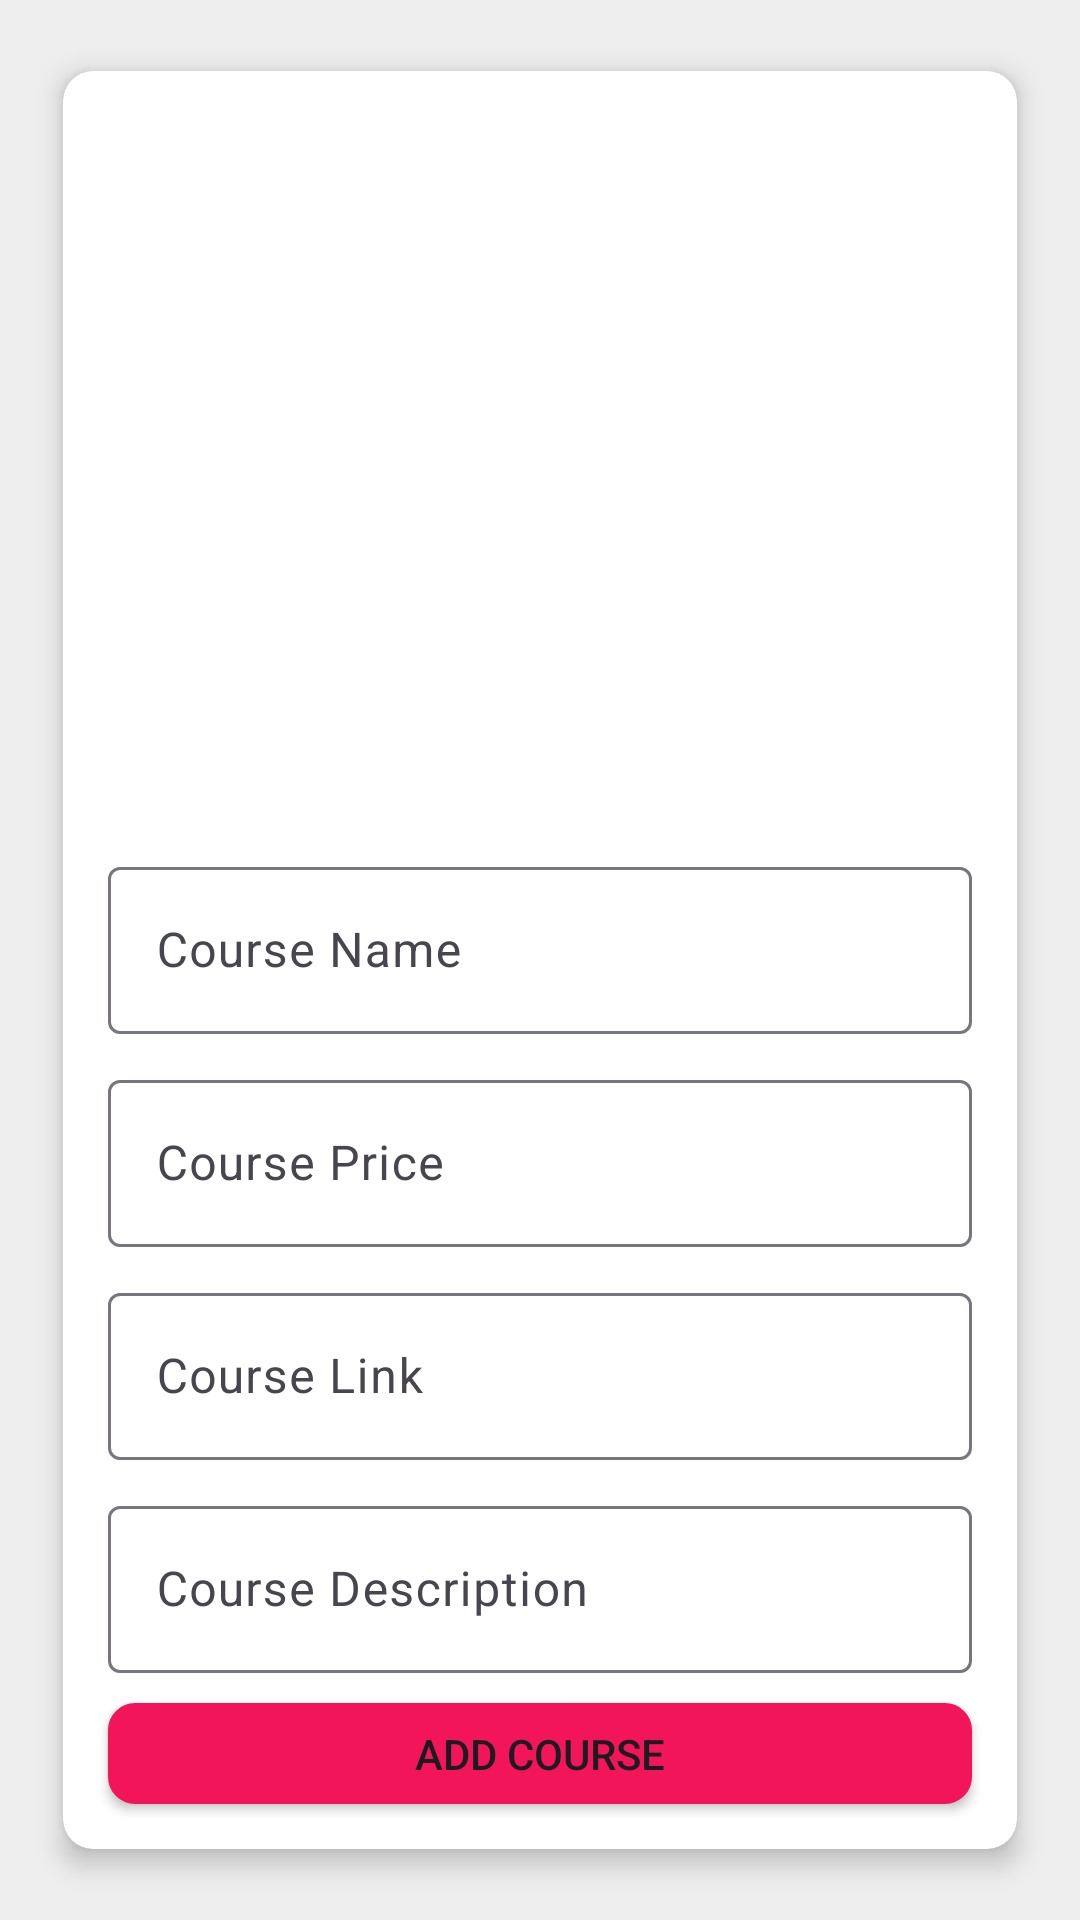

This screen was rendered from an Android layout file. Write that file and the resources it references.
<!-- AndroidManifest.xml: application theme Theme.CourseApp -->
<!-- res/layout/activity_add_course.xml -->
<?xml version="1.0" encoding="utf-8"?>
<RelativeLayout xmlns:android="http://schemas.android.com/apk/res/android"
    xmlns:app="http://schemas.android.com/apk/res-auto"
    xmlns:tools="http://schemas.android.com/tools"
    android:layout_width="match_parent"
    android:layout_height="match_parent"
    tools:context=".acitvity.AddCourseActivity"
    android:background="@color/secondary">


    <androidx.cardview.widget.CardView
        android:layout_width="match_parent"
        android:layout_height="wrap_content"
        android:layout_marginStart="13dp"
        android:layout_marginTop="13dp"
        android:layout_marginEnd="13dp"
        android:layout_marginBottom="13dp"
        app:cardBackgroundColor="@color/white"
        app:cardCornerRadius="10dp"
        app:cardElevation="5dp"
        app:cardUseCompatPadding="true">

        <LinearLayout
            android:layout_width="match_parent"
            android:layout_height="wrap_content"
            android:orientation="vertical">

            <ImageView
                android:id="@+id/courseImageView"
                android:layout_width="250dp"
                android:layout_height="250dp"
                android:layout_gravity="center"
                android:layout_marginTop="10dp"
                android:src="@drawable/_add_photo_" />


            <com.google.android.material.textfield.TextInputLayout
                android:id="@+id/courseNameTill"
                android:layout_width="match_parent"
                android:layout_height="wrap_content"
                android:layout_marginStart="15dp"
                android:layout_marginEnd="15dp"
                android:hint="Course Name">

                <com.google.android.material.textfield.TextInputEditText
                    android:id="@+id/edtCourseName"
                    android:layout_width="match_parent"
                    android:layout_height="wrap_content" />

            </com.google.android.material.textfield.TextInputLayout>


            <com.google.android.material.textfield.TextInputLayout
                android:id="@+id/coursePriceTill"
                android:layout_width="match_parent"
                android:layout_height="wrap_content"
                android:layout_marginStart="15dp"
                android:layout_marginTop="10dp"
                android:layout_marginEnd="15dp"
                android:hint="Course Price">

                <com.google.android.material.textfield.TextInputEditText
                    android:id="@+id/edtCoursePrice"
                    android:layout_width="match_parent"
                    android:layout_height="wrap_content" />

            </com.google.android.material.textfield.TextInputLayout>


            <com.google.android.material.textfield.TextInputLayout
                android:id="@+id/courseLinkTill"
                android:layout_width="match_parent"
                android:layout_height="wrap_content"
                android:layout_marginStart="15dp"
                android:layout_marginTop="10dp"
                android:layout_marginEnd="15dp"
                android:hint="Course Link">

                <com.google.android.material.textfield.TextInputEditText
                    android:id="@+id/edtCourseLink"
                    android:layout_width="match_parent"
                    android:layout_height="wrap_content" />

            </com.google.android.material.textfield.TextInputLayout>


            <com.google.android.material.textfield.TextInputLayout
                android:id="@+id/courseDescTill"
                android:layout_width="match_parent"
                android:layout_height="wrap_content"
                android:layout_marginStart="15dp"
                android:layout_marginTop="10dp"
                android:layout_marginEnd="15dp"
                android:hint="Course Description">

                <com.google.android.material.textfield.TextInputEditText
                    android:id="@+id/edtCourseDesc"
                    android:layout_width="match_parent"
                    android:layout_height="wrap_content" />

            </com.google.android.material.textfield.TextInputLayout>

            <com.google.android.material.textfield.TextInputLayout
                android:id="@+id/courseImageLinkTill"
                android:layout_width="match_parent"
                android:layout_height="wrap_content"
                android:layout_marginStart="15dp"
                android:layout_marginTop="10dp"
                android:layout_marginEnd="15dp"
                android:visibility="gone"
                android:hint="Course Image Link">

                <com.google.android.material.textfield.TextInputEditText
                    android:id="@+id/edtCourseImageLink"
                    android:layout_width="match_parent"
                    android:layout_height="wrap_content" />

            </com.google.android.material.textfield.TextInputLayout>

            <Button
                android:id="@+id/btnAddCourse"
                android:layout_width="match_parent"
                android:layout_height="wrap_content"
                android:layout_marginStart="15dp"
                android:layout_marginTop="10dp"
                android:layout_marginEnd="15dp"
                android:layout_marginBottom="15dp"
                android:background="@drawable/custom_button_back"
                android:text="ADD COURSE" />

        </LinearLayout>

    </androidx.cardview.widget.CardView>

</RelativeLayout>
<!-- resources referenced by this layout -->
<resources>
  <color name="secondary">#EEEEEE</color>
  <color name="white">#ffffff</color>
  <!-- drawable custom_button_back (drawable) -->
  <?xml version="1.0" encoding="utf-8"?>
  <shape xmlns:android="http://schemas.android.com/apk/res/android"
      android:shape="rectangle">
  
      <solid android:color="@color/primary"/>
      <stroke android:color="@color/primary"
          android:width="2dp"/>
      <corners android:radius="8dp"/>
  </shape>
  <style name="Theme.CourseApp" parent="Base.Theme.CourseApp" />
  <color name="primary">#F31559</color>
  <style name="Base.Theme.CourseApp" parent="Theme.Material3.DayNight.NoActionBar">
          
          
          <item name="colorPrimary">@color/primary</item>
          <item name="colorPrimaryVariant">@color/primary</item>
          <item name="colorOnPrimary">@color/white</item>
          
          <item name="colorSecondary">@color/secondary</item>
          <item name="colorSecondaryVariant">@color/tertiary</item>
          <item name="colorOnSecondary">@color/black</item>
  
          <item name="android:statusBarColor">@color/primaryDark</item>
  
      </style>
  <color name="tertiary">#FE0000</color>
  <color name="black">#000000</color>
  <color name="primaryDark">#ED2B2A</color>
</resources>
